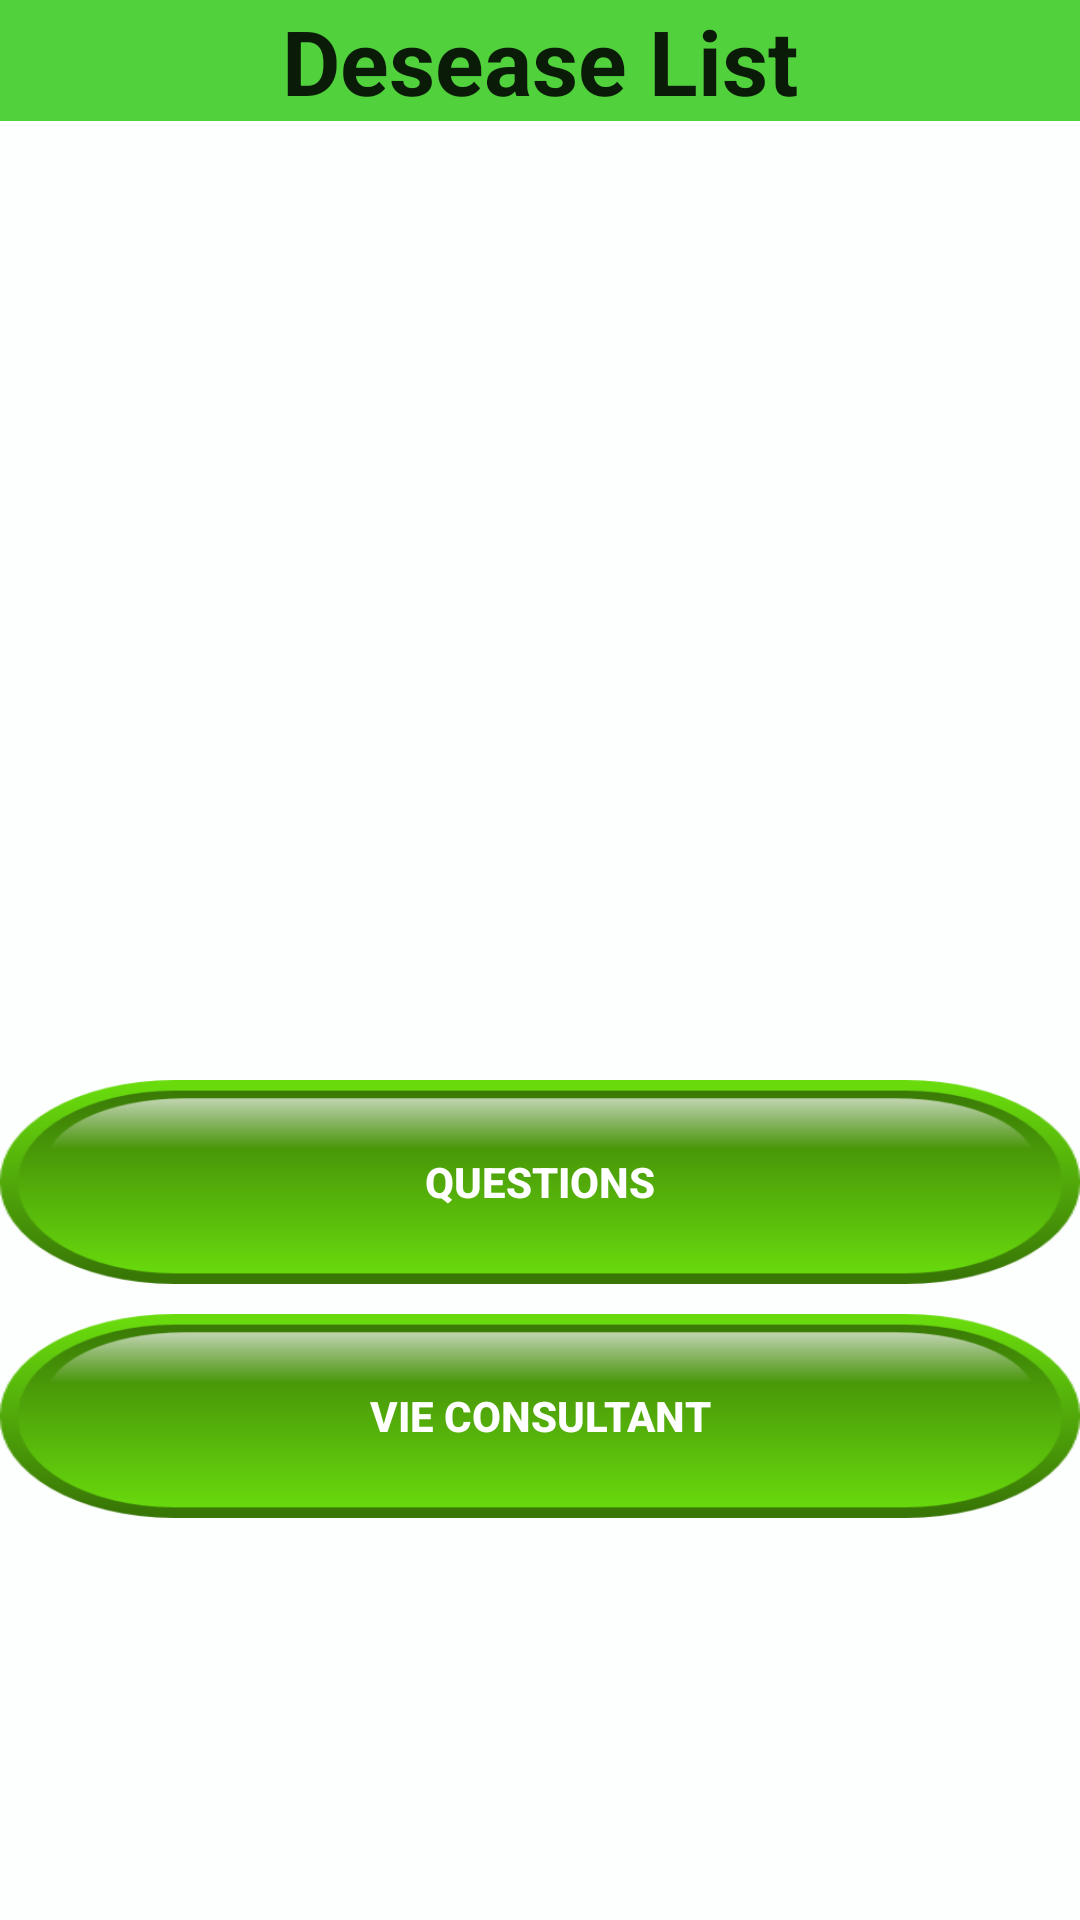

Reconstruct the res/layout file that produces this screen, plus the resources it refers to.
<!-- AndroidManifest.xml: application theme Theme.AppCompat.Light -->
<!-- res/layout/activity_desease.xml -->
<LinearLayout xmlns:android="http://schemas.android.com/apk/res/android"
    xmlns:tools="http://schemas.android.com/tools"
    android:layout_width="match_parent"
    android:layout_height="match_parent"
    android:background="@color/skyblue"
    android:orientation="vertical"
    android:weightSum="1">

    <TextView
        android:layout_width="match_parent"
        android:layout_height="wrap_content"
        android:textAppearance="?android:attr/textAppearanceLarge"
        android:text="Desease List"
        android:id="@+id/textView9"
        android:background="#51d23d"
        android:gravity="center"
        android:textSize="30dp"
        android:textStyle="bold" />

    <LinearLayout
        android:orientation="vertical"
        android:layout_width="match_parent"
        android:layout_height="wrap_content"
        android:layout_gravity="right"></LinearLayout>

    <ListView
        android:id="@+id/list"
        android:textColor="#100202"
        android:dividerHeight="1px"
        android:layout_marginTop="5px"
        android:textSize="11dp"
        android:paddingTop="2dp"
        android:paddingBottom="3dp"
        android:layout_width="match_parent"
        android:layout_height="318dp">
    </ListView>


    <Button

        android:id="@+id/question"
        android:layout_marginBottom="0dp"
        android:layout_width="match_parent"
        android:layout_height="68dp"
        android:textColor="@android:color/white"
        android:textStyle="bold"
        android:background="@drawable/green_btn_4"
        android:text="Questions" />

    <Button
        android:id="@+id/viwe_consultant"
        android:layout_width="match_parent"
        android:layout_height="68dp"
        android:textColor="@android:color/white"

        android:textStyle="bold"
        android:background="@drawable/green_btn_4"
        android:text="vie consultant"
        android:layout_marginTop="10dp"
        android:layout_marginBottom="20dp" />
</LinearLayout>
<!-- resources referenced by this layout -->
<resources>
  <color name="skyblue">#fdfefe</color>
  <!-- drawable green_btn_4: png bitmap (drawable, 8977 bytes) -->
</resources>
